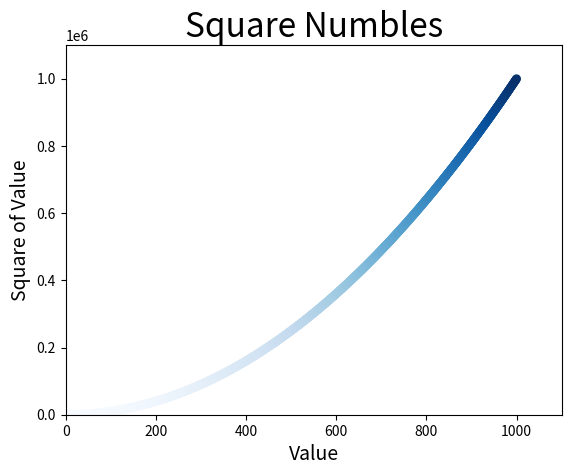

Recreate this plot in Python.
import matplotlib.pyplot as plt

'''
x_values = [1,2,3,4,5]
y_values = [1,4,9,16,25]
'''
x_values = list(range(1,1001))
y_values = [x**2 for x in x_values]
plt.scatter(x_values,y_values,c=y_values,cmap=plt.cm.Blues,edgecolor='none',s=40)

# 设置图表标题，并给坐标轴加上标签
plt.title("Square Numbles",fontsize=24)
plt.xlabel("Value",fontsize=14)
plt.ylabel("Square of Value",fontsize=14)

# 设置每个坐标轴的取值范围
plt.axis([0,1100,0,1100000])

plt.show()